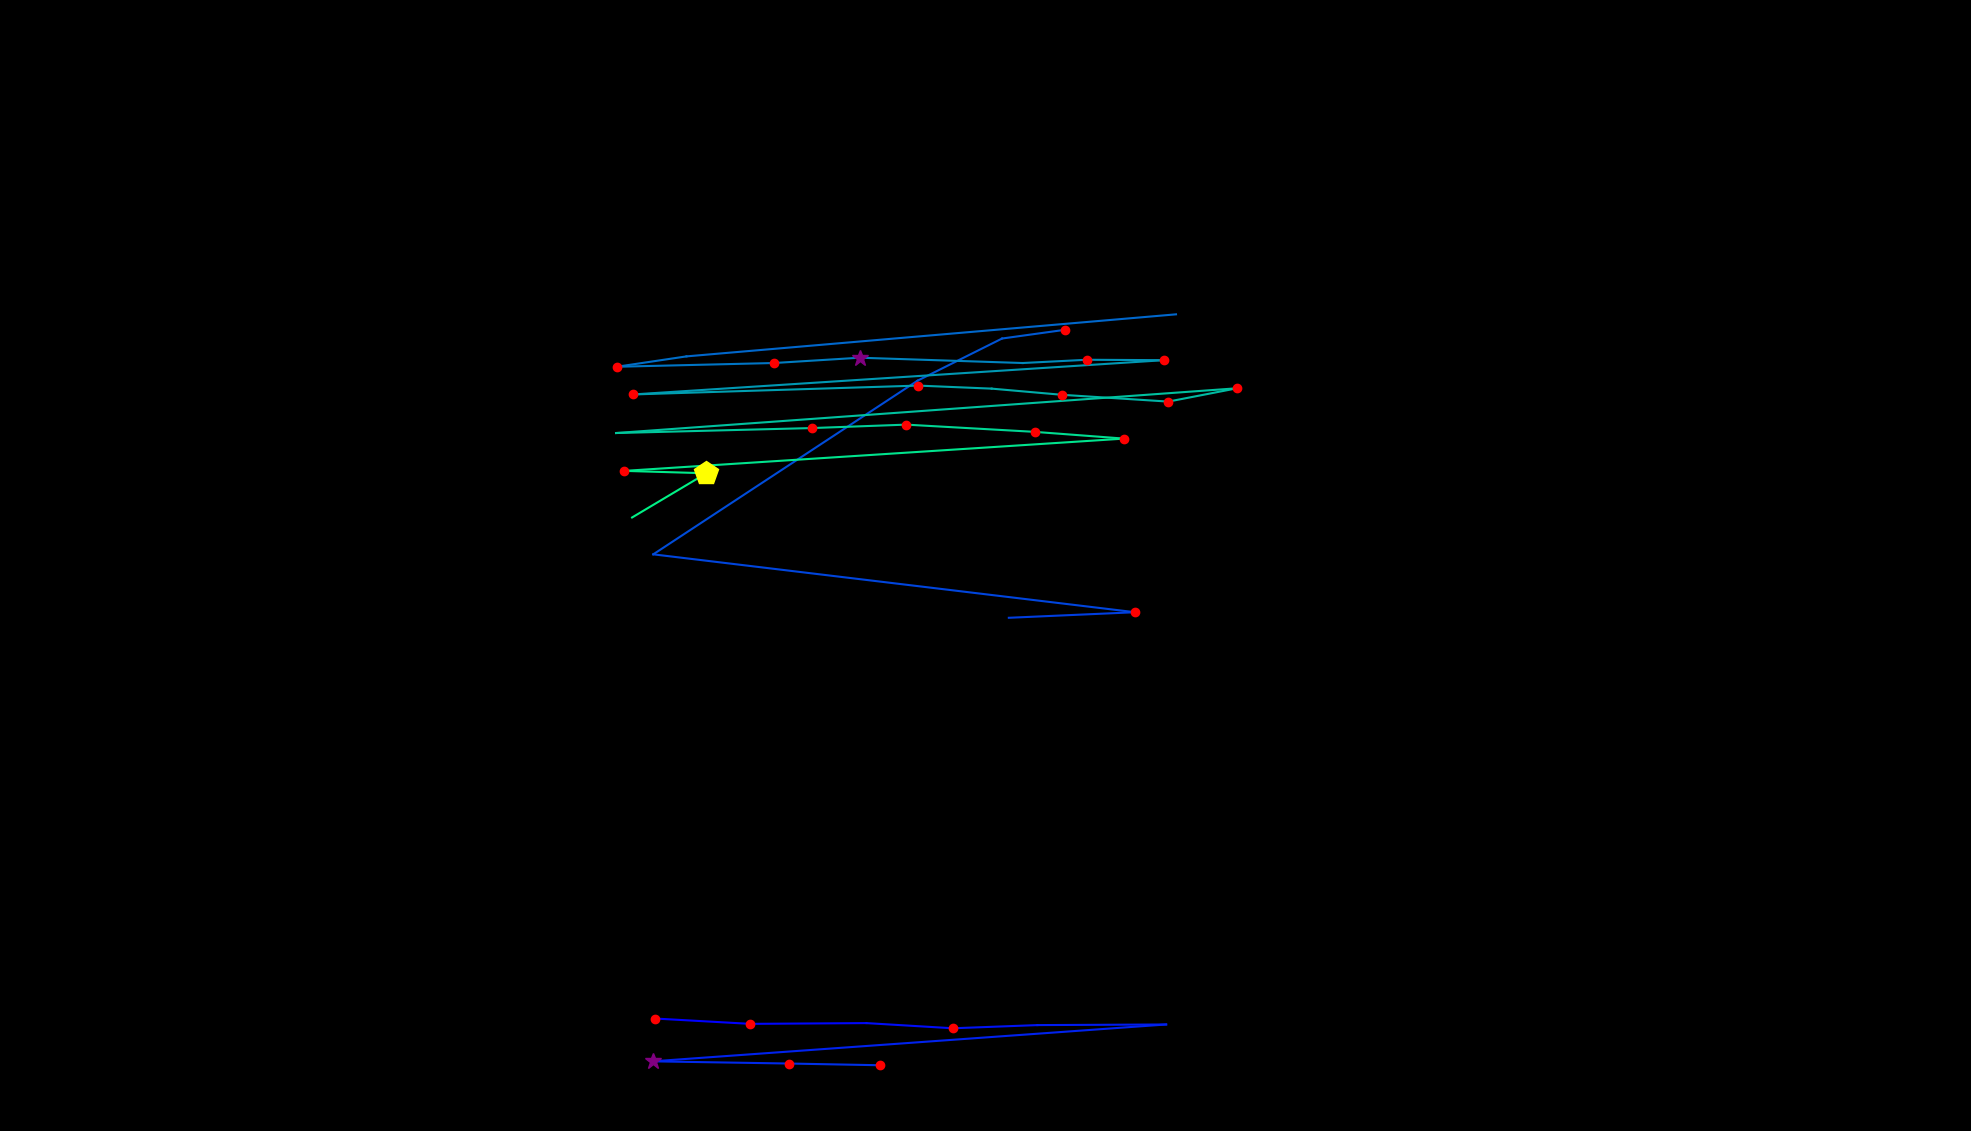

Source data for this figure (header and first rows):
, fixation_id, timestamp, avg_gaze_x, avg_gaze_y, duration
0, 211.0, 54210, 851.2, 146, 168.7
1, 212.0, 54402, 974.4, 139.1, 168.7
2, 213.0, 54643, 1125, 140.1, 96.39
3, 214.0, 54788, 1238, 133.4, 120.5
4, 215.0, 54933, 1347, 137.5, 108.4
5, 216.0, 55161, 1514, 138.3, 108.4
6, 217.0, 55390, 847.6, 90.48, 349.4
7, 218.0, 55800, 1024, 87.63, 144.6
8, 219.0, 55969, 1143, 85.39, 180.7
9, 236.0, 60764, 1310, 666.5, 48.2
10, 237.0, 61054, 1474, 673.7, 241
11, 238.0, 61523, 848.4, 748.9, 108.4
12, 239.0, 62090, 1191, 974.3, 0.0
13, 240.0, 62415, 1301, 1029, 72.3
14, 241.0, 62524, 1384, 1041, 132.5
15, 243.0, 62957, 1527, 1061, 36.15
16, 244.0, 63114, 891.6, 1006, 96.39
17, 245.0, 63234, 800.9, 992.5, 132.5
18, 246.0, 63475, 1005, 997.4, 132.5
19, 247.0, 63632, 1117, 1004, 313.3
20, 248.0, 64030, 1328, 997.4, 96.39
21, 249.0, 64150, 1411, 1002, 132.5
22, 250.0, 64307, 1512, 1001, 144.6
23, 251.0, 64789, 821.7, 956.5, 180.7
24, 252.0, 65018, 1192, 968.1, 168.7
25, 253.0, 65367, 1288, 964.1, 108.4
26, 254.0, 65512, 1379, 956.1, 228.9
27, 255.0, 65801, 1517, 947.3, 192.8
28, 256.0, 66018, 1607, 964.6, 144.6
29, 257.0, 66343, 800.1, 906.5, 108.4
30, 258.0, 66693, 1054, 912.9, 204.8
31, 259.0, 66934, 1177, 917.4, 132.5
32, 260.0, 67114, 1344, 908, 168.7
33, 261.0, 67331, 1460, 899.2, 120.5
34, 262.0, 67705, 810.9, 857.3, 204.8
35, 263.0, 67934, 917.4, 854.2, 518.1
36, 264.0, 68500, 820.9, 796.8, 0.0
